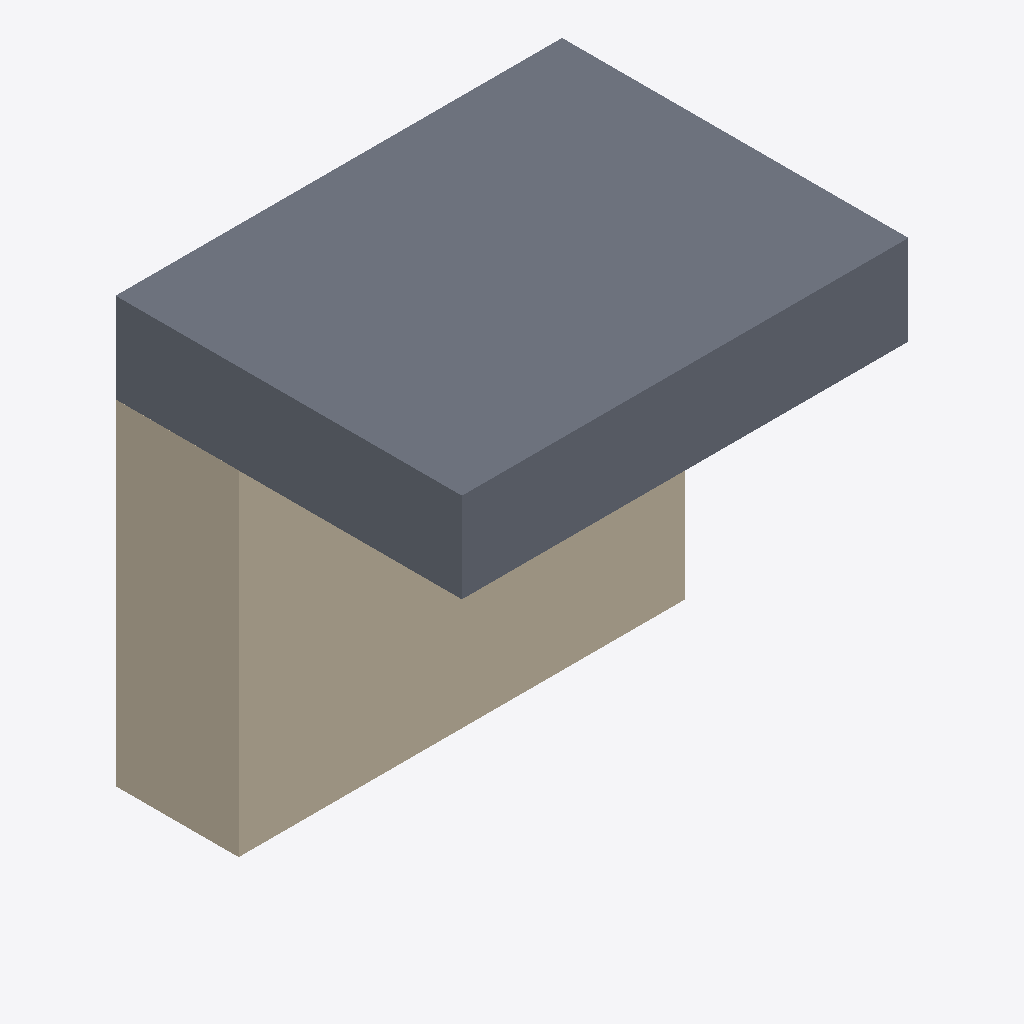
Isometric view of an IFC building model (IFC-SPF (STEP), schema IFC2X3, length unit millimetre), seen from the south-west, elements coloured by IFC class: 1 slab (grey), 1 wall (beige).
Extent 2.0 m × 1.6 m × 1.9 m (x, y, z). Storeys (2): Level 0 at 0.00 m; Level 1 at 4.00 m. Elements (2): 1 IfcSlab, 1 IfcWallStandardCase.

HEADER;
FILE_DESCRIPTION(('ViewDefinition [CoordinationView_V2.0]','RevitIdentifiers [ContentGUID: cea3365e-6110-4699-afa4-e88ee273adb1, VersionGUID: 51fadb69-0b94-49ae-80fe-4b0546e4ed67, NumberOfSaves: 11]','CoordinateReference [CoordinateBase: Shared Coordinates]'),'2;1');
FILE_NAME('LV1-2.ifc','2026-03-02T12:21:53+01:00',(''),(''),'ODA SDAI 25.12','Autodesk - Revit 26.4.0.32 (ENG) - 26.4.0.32','');
FILE_SCHEMA(('IFC2X3'));
ENDSEC;
DATA;
#18=IFCPROJECT('3EepPUOH16cQ_aw8uTZ591',#6,'Project Number',$,$,'Project Name','Project Status',(#13),#208);
#32=IFCSITE('3EepPUOH16cQ_aw8uTZ593',#6,'Default',$,$,#31,$,$,.ELEMENT.,(51,30,23,112487),(0,-7,-37,-956022),0.0,$,$);
#22=IFCBUILDING('3EepPUOH16cQ_aw8uTZ590',#6,'',$,$,#21,$,'',.ELEMENT.,$,$,#19);
#25=IFCBUILDINGSTOREY('3Zu5Bv0LOHrPC10026FoQQ',#6,'Level 0',$,$,#24,$,'Level 0',.ELEMENT.,0.0);
#29=IFCBUILDINGSTOREY('15Z0v90RiHrPC20026FoKR',#6,'Level 1',$,$,#28,$,'Level 1',.ELEMENT.,3999.9999999999995);
#56=IFCSLAB('2m9OIsdJX4kvGznFAGvJDb',#6,'Floor:DeckenInstanz:316140',$,$,#34,#55,'316140',.FLOOR.);
#142=IFCWALLSTANDARDCASE('1IoXKV3UD9EAy5OOpLu4JJ',#6,'WandInstanz',$,$,#127,#132,'316636');
ENDSEC;
